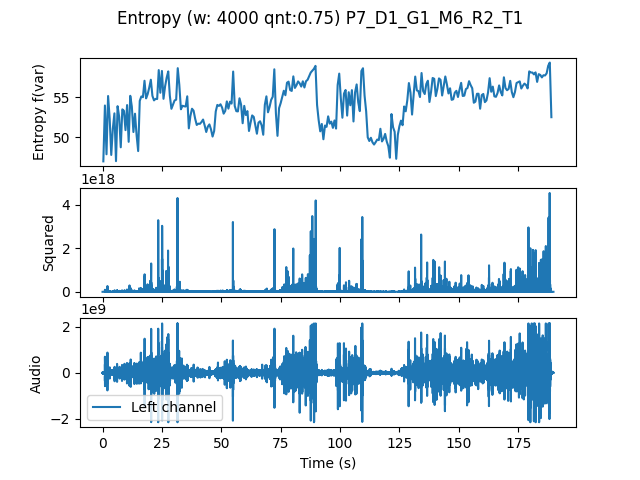

The table this chart was drawn from, first rows:
, t0, var
0.0, 0.0, 46.96
0.6667, 0.6667, 53.97
1.333, 1.333, 47.85
2.0, 2.0, 55.16
2.667, 2.667, 52.34
3.333, 3.333, 47.77
4.0, 4.0, 51.07
4.667, 4.667, 52.99
5.333, 5.333, 46.99
6.0, 6.0, 53.89
6.667, 6.667, 52.54
7.333, 7.333, 48.72
8.0, 8.0, 53.49
8.667, 8.667, 53.31
9.333, 9.333, 50.88
10.0, 10.0, 54.03
10.67, 10.67, 49.41
11.33, 11.33, 55.19
12.0, 12.0, 53.83
12.67, 12.67, 50.64
13.33, 13.33, 52.94
14.0, 14.0, 50.26
14.67, 14.67, 48.25
15.33, 15.33, 54.55
16.0, 16.0, 55.11
16.67, 16.67, 55.02
17.33, 17.33, 57.08
18.0, 18.0, 54.87
18.67, 18.67, 55.4
19.33, 19.33, 56.23
20.0, 20.0, 57.21
20.67, 20.67, 55.19
21.33, 21.33, 54.62
22.0, 22.0, 54.81
22.67, 22.67, 54.79
23.33, 23.33, 58.42
24.0, 24.0, 55.58
24.67, 24.67, 58.31
25.33, 25.33, 54.82
26.0, 26.0, 56.37
26.67, 26.67, 57.46
27.33, 27.33, 58.25
28.0, 28.0, 55.2
28.67, 28.67, 53.56
29.33, 29.33, 54.08
30.0, 30.0, 54.61
30.67, 30.67, 54.7
31.33, 31.33, 58.66
32.0, 32.0, 56.54
32.67, 32.67, 53.5
33.33, 33.33, 53.94
34.0, 34.0, 53.88
34.67, 34.67, 53.85
35.33, 35.33, 55.13
36.0, 36.0, 51.1
36.67, 36.67, 52.67
37.33, 37.33, 53.57
38.0, 38.0, 53.32
38.67, 38.67, 52.31
39.33, 39.33, 51.53
... 224 more rows
